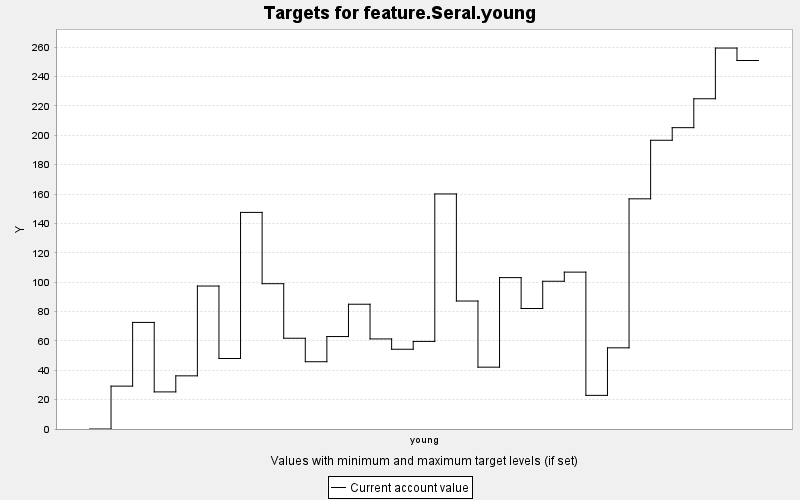

The table this chart was drawn from, first rows:
TARGET, PERIOD, YEAR, PERIODWIDTH, MINIMUM, MAXIMUM, MINWEIGHT, MAXWEIGHT, CURRENT, SUMMARY
feature.Seral.young, 0, 0, 10.0, 0.0, 10000, 1.0, 1.0, 0.0, 0.0
feature.Seral.young, 1, 10, 10.0, 0.0, 10000, 1.0, 1.0, 29.19, 0.0
feature.Seral.young, 2, 20, 10.0, 0.0, 10000, 1.0, 1.0, 72.57, 0.0
feature.Seral.young, 3, 30, 10.0, 0.0, 10000, 1.0, 1.0, 25.26, 0.0
feature.Seral.young, 4, 40, 10.0, 0.0, 10000, 1.0, 1.0, 36.19, 0.0
feature.Seral.young, 5, 50, 10.0, 0.0, 10000, 1.0, 1.0, 97.34, 0.0
feature.Seral.young, 6, 60, 10.0, 0.0, 10000, 1.0, 1.0, 48.01, 0.0
feature.Seral.young, 7, 70, 10.0, 0.0, 10000, 1.0, 1.0, 147.5, 0.0
feature.Seral.young, 8, 80, 10.0, 0.0, 10000, 1.0, 1.0, 98.93, 0.0
feature.Seral.young, 9, 90, 10.0, 0.0, 10000, 1.0, 1.0, 61.79, 0.0
feature.Seral.young, 10, 100, 10.0, 0.0, 10000, 1.0, 1.0, 45.81, 0.0
feature.Seral.young, 11, 110, 10.0, 0.0, 10000, 1.0, 1.0, 62.95, 0.0
feature.Seral.young, 12, 120, 10.0, 0.0, 10000, 1.0, 1.0, 84.95, 0.0
feature.Seral.young, 13, 130, 10.0, 0.0, 10000, 1.0, 1.0, 61.33, 0.0
feature.Seral.young, 14, 140, 10.0, 0.0, 10000, 1.0, 1.0, 54.3, 0.0
feature.Seral.young, 15, 150, 10.0, 0.0, 10000, 1.0, 1.0, 59.64, 0.0
feature.Seral.young, 16, 160, 10.0, 0.0, 10000, 1.0, 1.0, 160, 0.0
feature.Seral.young, 17, 170, 10.0, 0.0, 10000, 1.0, 1.0, 87.14, 0.0
feature.Seral.young, 18, 180, 10.0, 0.0, 10000, 1.0, 1.0, 42.1, 0.0
feature.Seral.young, 19, 190, 10.0, 0.0, 10000, 1.0, 1.0, 103.1, 0.0
feature.Seral.young, 20, 200, 10.0, 0.0, 10000, 1.0, 1.0, 82.05, 0.0
feature.Seral.young, 21, 210, 10.0, 0.0, 10000, 1.0, 1.0, 100.6, 0.0
feature.Seral.young, 22, 220, 10.0, 0.0, 10000, 1.0, 1.0, 106.8, 0.0
feature.Seral.young, 23, 230, 10.0, 0.0, 10000, 1.0, 1.0, 22.9, 0.0
feature.Seral.young, 24, 240, 10.0, 0.0, 10000, 1.0, 1.0, 55.27, 0.0
feature.Seral.young, 25, 250, 10.0, 0.0, 10000, 1.0, 1.0, 156.7, 0.0
feature.Seral.young, 26, 260, 10.0, 0.0, 10000, 1.0, 1.0, 196.6, 0.0
feature.Seral.young, 27, 270, 10.0, 0.0, 10000, 1.0, 1.0, 205.2, 0.0
feature.Seral.young, 28, 280, 10.0, 0.0, 10000, 1.0, 1.0, 224.9, 0.0
feature.Seral.young, 29, 290, 10.0, 0.0, 10000, 1.0, 1.0, 259.4, 0.0
feature.Seral.young, 30, 300, 10.0, 0.0, 10000, 1.0, 1.0, 250.9, 0.0
